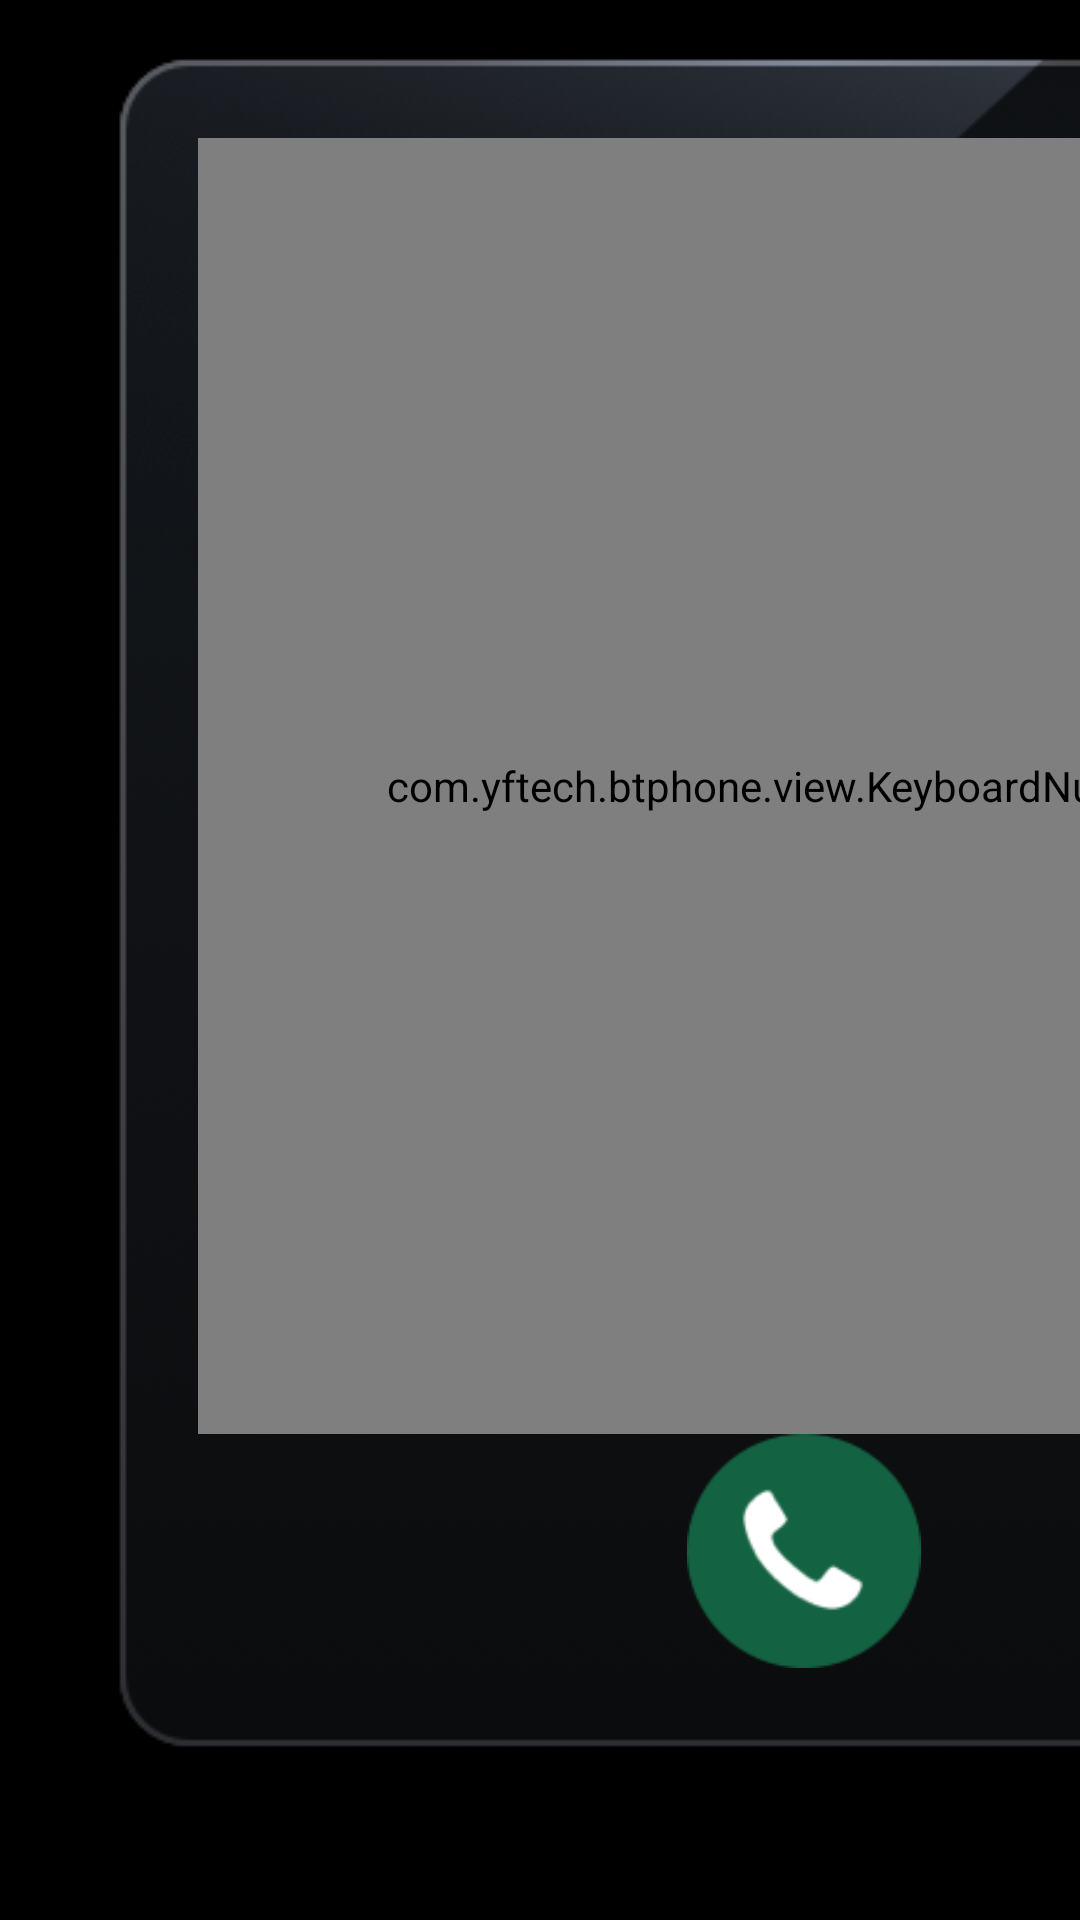

Android layout source for this screen:
<!-- AndroidManifest.xml: application theme AppTheme -->
<!-- res/layout/fragment_dial.xml -->
<?xml version="1.0" encoding="utf-8"?>
<androidx.constraintlayout.widget.ConstraintLayout xmlns:android="http://schemas.android.com/apk/res/android" xmlns:app="http://schemas.android.com/apk/res-auto"
    android:layout_gravity="center"
    android:orientation="horizontal"
    android:id="@+id/view_root"
    android:layout_width="match_parent"
    android:layout_height="match_parent">
    <FrameLayout
        android:layout_width="0dp"
        android:layout_height="match_parent"
        android:layout_marginLeft="480dp"
        app:layout_constraintLeft_toLeftOf="parent"
        app:layout_constraintRight_toRightOf="parent"
        app:layout_constraintTop_toTopOf="parent">
        <androidx.recyclerview.widget.RecyclerView
            android:id="@+id/recycler_view"
            android:visibility="visible"
            android:layout_width="match_parent"
            android:layout_height="wrap_content"
            android:layout_marginTop="132dp"
            android:overScrollMode="never"
            android:layoutDirection="ltr"/>
        <ImageView
            android:layout_gravity="center"
            android:background="@mipmap/btp_pic_mask"
            android:layout_width="wrap_content"
            android:layout_height="wrap_content"/>
        <com.yftech.btphone.view.FontTextView
            android:textSize="32sp"
            android:textColor="@android:color/white"
            android:layout_gravity="center"
            android:id="@+id/tv_tip"
            android:visibility="gone"
            android:layout_width="wrap_content"
            android:layout_height="wrap_content"
            android:text="@string/main_nothing"
            android:cursorVisible="true"/>
        <include
            android:gravity="center"
            android:layout_gravity="center"
            android:visibility="gone"
            android:layout_width="wrap_content"
            android:layout_height="wrap_content"
            android:layout_marginBottom="35dp"
            layout="@layout/layout_load"/>
        <LinearLayout
            android:layout_gravity="center_vertical"
            android:orientation="vertical"
            android:id="@+id/ll_sync_rightnow"
            android:visibility="gone"
            android:layout_width="match_parent"
            android:layout_height="wrap_content"
            android:layout_marginBottom="50dp">
            <com.yftech.btphone.view.FontTextView
                android:textSize="32sp"
                android:textColor="@android:color/white"
                android:gravity="center"
                android:id="@+id/tv_sync_message"
                android:layout_width="match_parent"
                android:layout_height="wrap_content"
                android:text="@string/main_address_book_tip"
                android:singleLine="false"
                app:fontType="@string/font_source_regular"/>
            <com.yftech.btphone.view.FontTextView
                android:textSize="@dimen/download_btn_text_size"
                android:textColor="@android:color/white"
                android:gravity="center"
                android:layout_gravity="center_horizontal"
                android:id="@+id/tv_get_now"
                android:background="@drawable/ic_sync_now"
                android:layout_width="@dimen/download_btn_width"
                android:layout_height="62dp"
                android:layout_marginTop="30dp"
                android:text="@string/main_sync_now"
                android:singleLine="true"
                app:fontType="@string/font_source_normal"/>
        </LinearLayout>
        <LinearLayout
            android:layout_gravity="center_vertical"
            android:orientation="vertical"
            android:id="@+id/ll_sync_loading"
            android:visibility="gone"
            android:layout_width="match_parent"
            android:layout_height="wrap_content"
            android:layout_marginBottom="50dp">
            <com.yftech.btphone.view.FontTextView
                android:textSize="32sp"
                android:textColor="@android:color/white"
                android:gravity="center"
                android:id="@+id/tv_rogress_tip"
                android:layout_width="match_parent"
                android:layout_height="wrap_content"
                android:text="@string/main_addressbook_sync"
                app:fontType="@string/font_source_normal"/>
            <com.yftech.btphone.view.FontTextView
                android:textSize="28sp"
                android:textColor="@android:color/white"
                android:gravity="center"
                android:layout_gravity="center_horizontal"
                android:id="@+id/tv_progress"
                android:layout_width="wrap_content"
                android:layout_height="wrap_content"
                android:layout_marginTop="8dp"
                android:text=""
                app:fontType="@string/font_roboto_regular"/>
            <ProgressBar
                android:layout_gravity="center_horizontal"
                android:id="@+id/progressBar"
                android:layout_width="468dp"
                android:layout_height="15dp"
                android:layout_marginTop="40dp"
                android:max="100"
                android:progressDrawable="@drawable/progress_bar"
                style="?android:attr/progressBarStyleHorizontal"/>
        </LinearLayout>
    </FrameLayout>
    <include layout="@layout/layout_keyboard"/>
</androidx.constraintlayout.widget.ConstraintLayout>
<!-- res/layout/layout_load.xml (included above) -->
<?xml version="1.0" encoding="utf-8"?>
<LinearLayout xmlns:android="http://schemas.android.com/apk/res/android"
    android:gravity="center"
    android:layout_gravity="center"
    android:orientation="vertical"
    android:id="@+id/ll_loading"
    android:layout_width="wrap_content"
    android:layout_height="wrap_content">
    <ProgressBar
        android:layout_gravity="center_horizontal"
        android:layout_width="150dp"
        android:layout_height="150dp"
        android:indeterminate="true"
        android:indeterminateDrawable="@drawable/load_progressbar"
        android:indeterminateDuration="1000"
        android:indeterminateBehavior="repeat"/>
    <TextView
        android:textSize="32sp"
        android:textColor="@android:color/white"
        android:layout_width="wrap_content"
        android:layout_height="wrap_content"
        android:layout_marginTop="42dp"
        android:text="@string/main_loading"/>
</LinearLayout>
<!-- res/layout/layout_keyboard.xml (included above) -->
<?xml version="1.0" encoding="utf-8"?>
<LinearLayout xmlns:android="http://schemas.android.com/apk/res/android" xmlns:app="http://schemas.android.com/apk/res-auto"
    android:orientation="vertical"
    android:id="@+id/ll_keyboard"
    android:background="@drawable/pic_card_bg_496px"
    android:padding="46dp"
    android:layout_width="@dimen/card_width"
    android:layout_height="@dimen/card_height"
    android:layoutDirection="ltr"
    android:layout_marginStart="20dp"
    app:layout_constraintStart_toStartOf="parent"
    app:layout_constraintTop_toTopOf="parent">
    <com.yftech.btphone.view.KeyboardNumView
        android:id="@+id/key_board"
        android:layout_width="match_parent"
        android:layout_height="@dimen/key_board_height"/>
    <ImageView
        android:layout_gravity="center_horizontal"
        android:id="@+id/img_call"
        android:layout_width="wrap_content"
        android:layout_height="wrap_content"
        android:src="@mipmap/btp_btn_accept_100px_nor"/>
</LinearLayout>
<!-- resources referenced by this layout -->
<resources>
  <dimen name="card_height">602dp</dimen>
  <dimen name="card_width">496dp</dimen>
  <dimen name="download_btn_text_size">28sp</dimen>
  <dimen name="download_btn_width">200dp</dimen>
  <dimen name="key_board_height">432dp</dimen>
  <string name="font_roboto_regular">fonts/Roboto-Regular.ttf</string>
  <string name="font_source_normal">fonts/SourceHanSansCN-Normal.otf</string>
  <string name="font_source_regular">fonts/SourceHanSansCN-Regular.otf</string>
  <string name="main_address_book_tip">同步通讯录，通话更方便</string>
  <string name="main_addressbook_sync">同步通讯录，通话更方便</string>
  <string name="main_loading">正在加载...</string>
  <string name="main_nothing">无结果</string>
  <string name="main_sync_now">马上同步</string>
  <color name="colorAccent">#dd9d09</color>
  <color name="colorPrimary">#008577</color>
  <color name="colorPrimaryDark">#00574b</color>
  <style name="Base.Theme.AppCompat.Light" parent="@style/Base.V28.Theme.AppCompat.Light">
      </style>
  <color name="primary_material_dark">@color/material_grey_900</color>
  <color name="primary_dark_material_dark">@android:color/black</color>
  <color name="material_grey_900">#ff212121</color>
  <color name="foreground_material_light">@android:color/black</color>
  <color name="background_material_light">@color/material_grey_50</color>
  <color name="highlighted_text_material_light">#66009688</color>
  <color name="foreground_material_dark">@android:color/white</color>
  <color name="background_floating_material_light">@android:color/white</color>
  <color name="button_material_light">#ffd6d7d7</color>
  <color name="ripple_material_light">#1f000000</color>
  <color name="material_grey_50">#fffafafa</color>
  <color name="background_material_dark">@color/material_grey_850</color>
  <color name="highlighted_text_material_dark">#6680cbc4</color>
  <color name="background_floating_material_dark">@color/material_grey_800</color>
  <color name="button_material_dark">#ff5a595b</color>
  <color name="ripple_material_dark">#33ffffff</color>
  <color name="material_grey_850">#ff303030</color>
  <color name="material_grey_800">#ff424242</color>
  <string name="abc_search_hint">Search…</string>
  <style name="Platform.AppCompat.Light" parent="@style/Platform.V25.AppCompat.Light">
      </style>
  <style name="Widget.AppCompat.TextView" parent="@style/Base.Widget.AppCompat.TextView">
      </style>
  <dimen name="abc_action_bar_default_height_material">56dp</dimen>
  <string name="abc_action_mode_done">Done</string>
  <style name="Widget.AppCompat.ActionMode" parent="@style/Base.Widget.AppCompat.ActionMode">
      </style>
  <style name="AlertDialog.AppCompat.Light" parent="@style/Base.AlertDialog.AppCompat.Light">
      </style>
  <style name="Widget.AppCompat.ButtonBar" parent="@style/Base.Widget.AppCompat.ButtonBar">
      </style>
  <style name="Widget.AppCompat.Button" parent="@style/Base.Widget.AppCompat.Button">
      </style>
  <color name="accent_material_light">@color/material_deep_teal_500</color>
  <color name="error_color_material_light">#ff5722</color>
  <color name="primary_material_light">@color/material_grey_100</color>
  <color name="primary_dark_material_light">@color/material_grey_600</color>
  <dimen name="abc_dialog_corner_radius_material">2dp</dimen>
  <dimen name="abc_dialog_padding_material">24dp</dimen>
  <style name="Widget.AppCompat.EditText" parent="@style/Base.Widget.AppCompat.EditText">
      </style>
  <dimen name="abc_list_item_height_material">64dp</dimen>
  <dimen name="abc_list_item_height_large_material">80dp</dimen>
  <dimen name="abc_list_item_height_small_material">48dp</dimen>
  <dimen name="abc_list_item_padding_horizontal_material">@dimen/abc_action_bar_content_inset_material</dimen>
  <style name="Theme.AppCompat.CompactMenu" parent="@style/Base.Theme.AppCompat.CompactMenu">
      </style>
  <dimen name="abc_panel_menu_list_width">296dp</dimen>
  <style name="Widget.AppCompat.RatingBar" parent="@style/Base.Widget.AppCompat.RatingBar">
      </style>
</resources>
